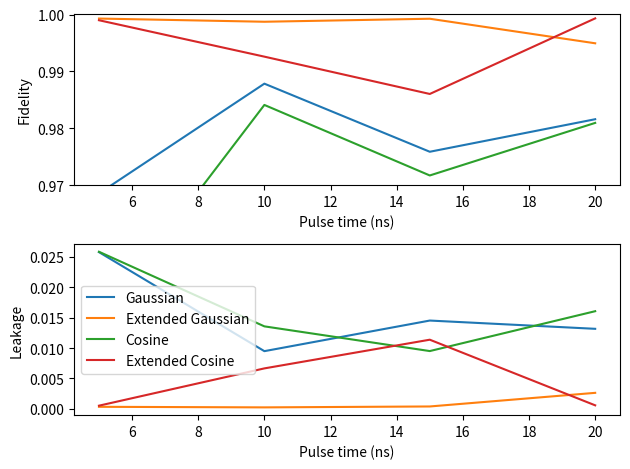

Write the Python code that produced this figure.
"""

[redacted]

"""
import numpy as np
import matplotlib.pyplot as plt
times = [5, 10, 15, 20]
#
gaussian = np.array([[0.968542, 0.02579471],
                     [0.9878413, 0.00949208],
                     [0.9758675, 0.01452975],
                     [0.98158824, 0.0131699]])

extended_gaussian = np.array([[0.99928916, 0.00032974],
                            [0.9987272, 0.00023681],
                            [0.9992568, 0.00038639],
                            [0.9949398, 0.00262975]])

cosine = np.array([[0.945945, 0.02585581],
                    [0.984101, 0.01357475],
                    [0.9716994, 0.0095069],
                    [0.98094165, 0.0160696]])

extended_cosine = np.array([[0.99899423, 0.00051613],
                            [0.99259126, 0.00665487],
                            [0.9860302, 0.01137743],
                            [0.9993207, 0.00057331]])

# gaussian = np.array([[0.9887650, 0.004534568],
#                      [0.998345, 0.0009770],
#                      [0.995009660, 0.00451563252],
#                      [0.9860732555, 0.0069967014]])
#
#
# extended_gaussian = np.array([[0.995787382, 0.0030491],
#                             [0.99975764751, 0.000123],
#                             [0.99227, 0.0044936],
#                             [0.9942100048, 0.0031919511]])
#
# cosine = np.array([[0.991659, 0.003633171],
#                     [0.9994544, 0.00029550],
#                     [0.99950921, 0.0000351663],
#                     [0.97840183, 0.0203679]])
#
# extended_cosine = np.array([[0.9977816343, 0.00150091946],
#                             [0.999706447, 0.000152768057],
#                             [0.9976819753, 0.00025644898],
#                             [0.9763648509, 0.007948695]])
#
# pwc5 = np.array([[0.996749 , 0.002616438],
#                             [0.9992410 , 0.00033617],
#                             [0.993256032 , 0.0028583295],
#                             [0.99443721 , 0.0013422266]])
#
# pwc50 = np.array([[0.99965286 , 0.000274447433],
#                             [0.9985660 , 0.0001597],
#                             [0.998691260 , 0.0010167937],
#                             [0.99804019 , 0.00085453409]])

# cosine = np.log(cosine)
# gaussian = np.log(gaussian)
# extended_gaussian = np.log(extended_gaussian)
# extended_cosine = np.log(extended_cosine)

fig, [ax1, ax2] = plt.subplots(nrows=2)
ax1.plot(times, gaussian[:, 0], label='Gaussian')
ax1.plot(times, extended_gaussian[:, 0], label='Extended Gaussian')
ax1.plot(times, cosine[:, 0], label='Cosine')
ax1.plot(times, extended_cosine[:, 0], label='Extended Cosine')
# ax1.plot(times, pwc5[:, 0], label='PWC 5')
# ax1.plot(times, pwc50[:, 0], label='PWC 50')
ax1.set_ylabel('Fidelity')
ax1.set_xlabel('Pulse time (ns)')
ax1.set_ylim(0.97, 1.0001)
ax2.plot(times, gaussian[:, 1], label='Gaussian')
ax2.plot(times, extended_gaussian[:, 1], label='Extended Gaussian')
ax2.plot(times, cosine[:, 1], label='Cosine')
ax2.plot(times, extended_cosine[:, 1], label='Extended Cosine')
# ax2.plot(times, pwc5[:, 1], label='PWC 5')
# ax2.plot(times, pwc50[:, 1], label='PWC 50')
ax2.set_ylabel('Leakage')
ax2.set_xlabel('Pulse time (ns)')
plt.legend()
plt.tight_layout()
plt.show()

